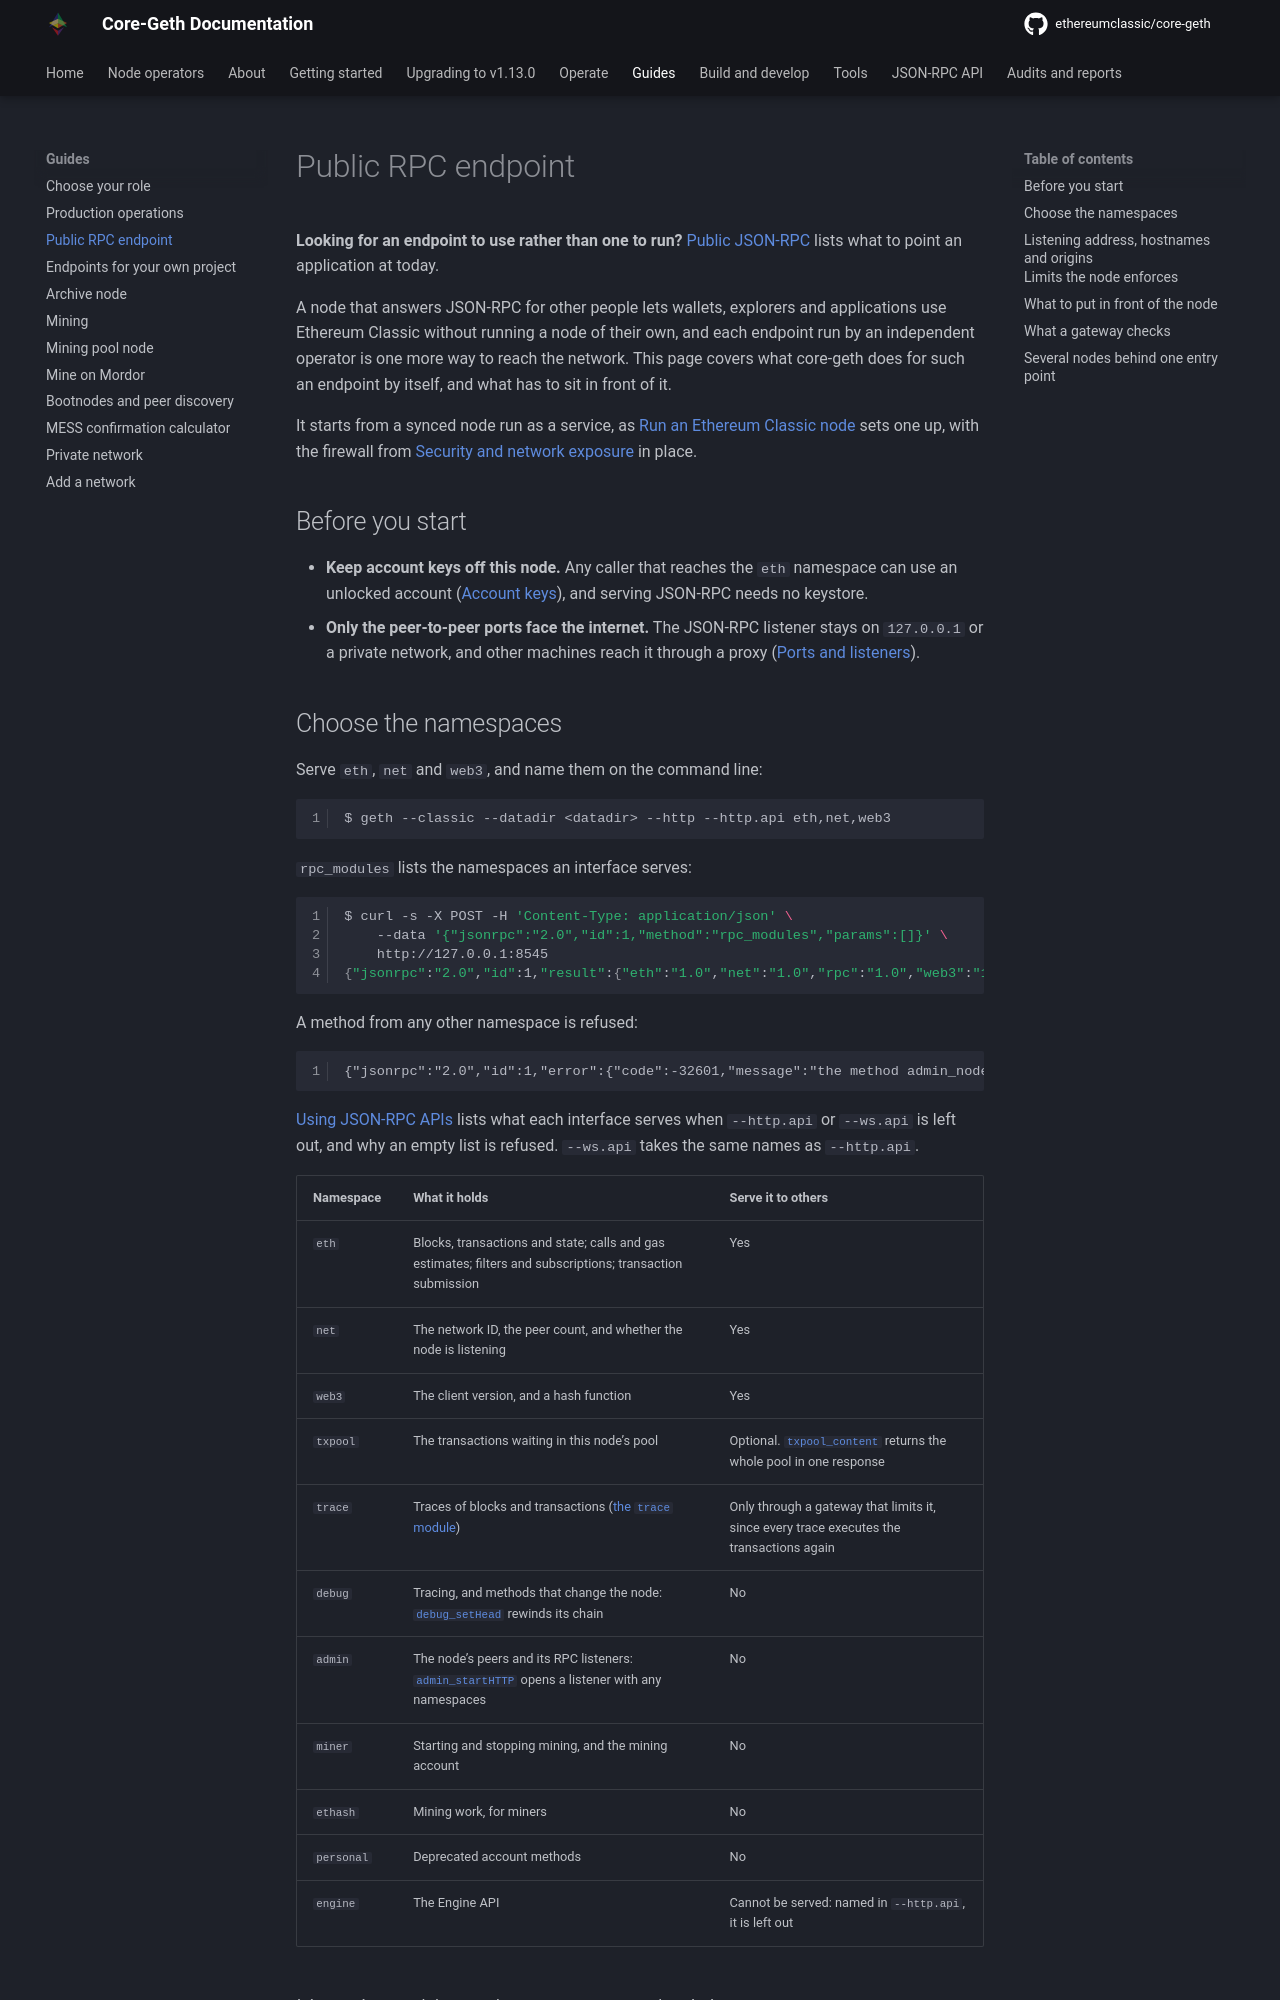

repository: ethereumclassic/core-geth · page: guides/public-rpc-endpoint/index.html · generator: mkdocs

---
title: Public RPC endpoint
description: "Serving Ethereum Classic JSON-RPC to other people from your own Core-Geth node: what the client does itself and what has to sit in front of it."
---

**Looking for an endpoint to use rather than one to run?**
[Public JSON-RPC](../etc-cooperative-transition.md#public-json-rpc) lists what to point an application at today.

A node that answers JSON-RPC for other people lets wallets, explorers and applications use Ethereum
Classic without running a node of their own, and each endpoint run by an independent operator is one
more way to reach the network. This page covers what core-geth does for such an endpoint by itself,
and what has to sit in front of it.

It starts from a synced node run as a service, as
[Run an Ethereum Classic node](../getting-started/run-classic-node.md) sets one up, with the
firewall from [Security and network exposure](../operate/security.md#a-host-firewall) in place.

## Before you start

- **Keep account keys off this node.** Any caller that reaches the `eth` namespace can use an
  unlocked account ([Account keys](../operate/security.md#account-keys)), and serving JSON-RPC needs
  no keystore.
- **Only the peer-to-peer ports face the internet.** The JSON-RPC listener stays on `127.0.0.1` or a
  private network, and other machines reach it through a proxy
  ([Ports and listeners](../operate/security.md#ports-and-listeners)).

## Choose the namespaces

Serve `eth`, `net` and `web3`, and name them on the command line:

```shell
$ geth --classic --datadir <datadir> --http --http.api eth,net,web3
```

`rpc_modules` lists the namespaces an interface serves:

```shell
$ curl -s -X POST -H 'Content-Type: application/json' \
    --data '{"jsonrpc":"2.0","id":1,"method":"rpc_modules","params":[]}' \
    http://127.0.0.1:8545
{"jsonrpc":"2.0","id":1,"result":{"eth":"1.0","net":"1.0","rpc":"1.0","web3":"1.0"}}
```

A method from any other namespace is refused:

```
{"jsonrpc":"2.0","id":1,"error":{"code":-32601,"message":"the method admin_nodeInfo does not exist/is not available"}}
```

[Using JSON-RPC APIs](../JSON-RPC-API/index.md) lists what each interface serves when `--http.api`
or `--ws.api` is left out, and why an empty list is refused. `--ws.api` takes the same names as
`--http.api`.

| Namespace | What it holds | Serve it to others |
| --- | --- | --- |
| `eth` | Blocks, transactions and state; calls and gas estimates; filters and subscriptions; transaction submission | Yes |
| `net` | The network ID, the peer count, and whether the node is listening | Yes |
| `web3` | The client version, and a hash function | Yes |
| `txpool` | The transactions waiting in this node's pool | Optional. [`txpool_content`](../JSON-RPC-API/modules/txpool.md#txpool_content) returns the whole pool in one response |
| `trace` | Traces of blocks and transactions ([the `trace` module](../JSON-RPC-API/trace-module-overview.md)) | Only through a gateway that limits it, since every trace executes the transactions again |
| `debug` | Tracing, and methods that change the node: [`debug_setHead`](../JSON-RPC-API/modules/debug.md#debug_sethead) rewinds its chain | No |
| `admin` | The node's peers and its RPC listeners: [`admin_startHTTP`](../JSON-RPC-API/modules/admin.md#admin_starthttp) opens a listener with any namespaces | No |
| `miner` | Starting and stopping mining, and the mining account | No |
| `ethash` | Mining work, for miners | No |
| `personal` | Deprecated account methods | No |
| `engine` | The Engine API | Cannot be served: named in `--http.api`, it is left out |
